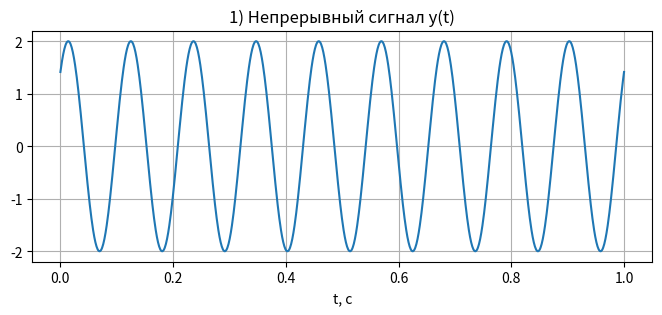
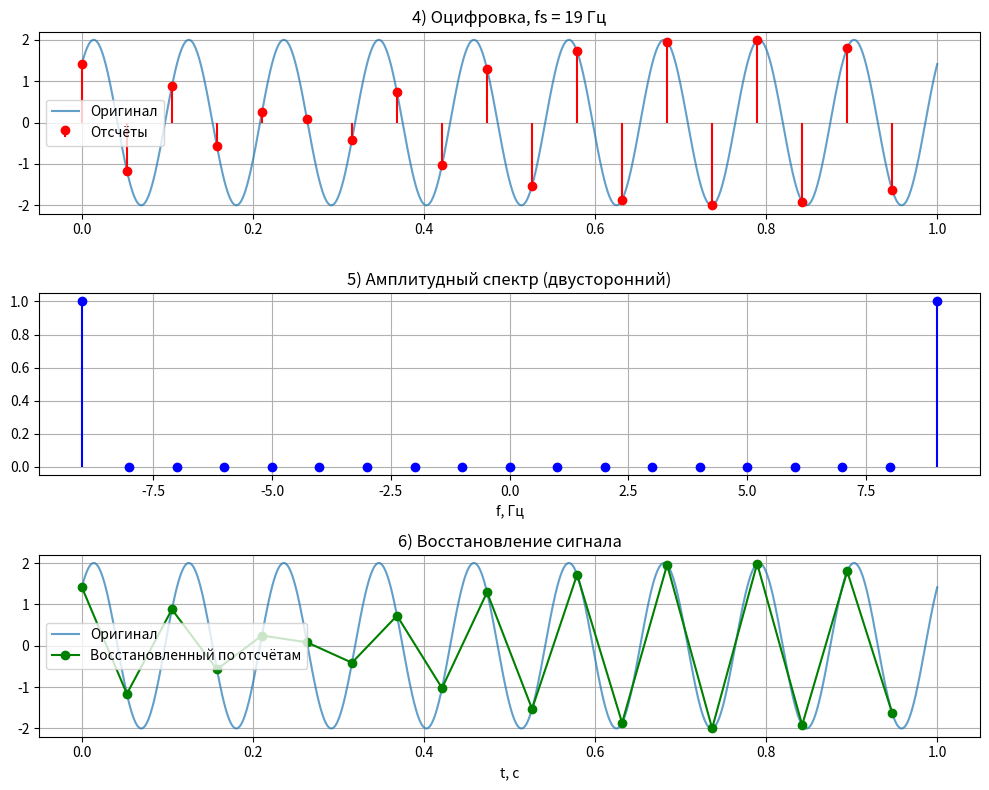
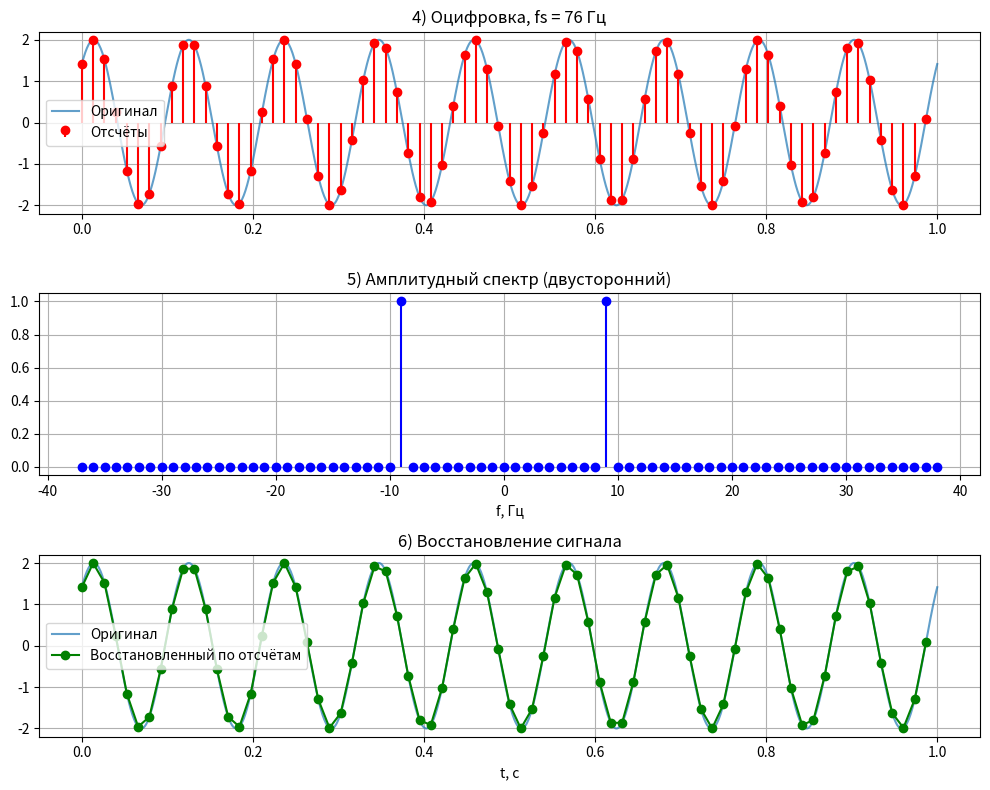

Recreate these plots in Python, in order.
import numpy as np
import matplotlib.pyplot as plt

A = 2
f = 9

def y(t):
    return A * np.sin(2 * np.pi * f * t + np.pi / 4)

def dft(x):
    N = len(x)
    F = np.zeros(N, dtype=complex)
    for k in range(N):
        s = 0
        for n in range(N):
            s += x[n] * np.exp(-2j * np.pi * k * n / N)
        F[k] = s
    return F


t_cont = np.linspace(0, 1, 1000)
plt.figure(figsize=(8, 3))
plt.plot(t_cont, y(t_cont))
plt.title("1) Непрерывный сигнал y(t)")
plt.xlabel("t, с")
plt.grid()
plt.show()

f_max = f
print(f"2) Максимальная частота f_max = {f_max} Гц")

fs_min = 2 * f_max
print(f"3) Минимальная частота дискретизации по Котельникову: fs > {fs_min} Гц")


def process_signal(fs, label):
    print(f"\nОбработка для fs = {fs} Гц ({label})")
    N = fs
    n = np.arange(N)
    t_disc = n / fs
    x = y(t_disc)
    F = dft(x)                     
    amp = np.abs(F) / N
    k = np.arange(N)
    freq = k * fs / N
    freq[freq > fs / 2] = freq[freq > fs / 2] - fs      
    threshold = 0.1 * np.max(amp)
    valid_pos_freqs = freq[(amp > threshold) & (freq >= 0)]
    if len(valid_pos_freqs) > 0:
        spectrum_width = valid_pos_freqs.max()
    else:
        spectrum_width = 0.0
        
    memory_bytes = x.nbytes
    
    print(f"4) Число отсчетов N = {N}. Объем памяти = {memory_bytes} байт (float64)")
    print(f"5) Ширина спектра = {spectrum_width:.2f} Гц")
    plt.figure(figsize=(10, 8))

    plt.subplot(3, 1, 1)
    plt.plot(t_cont, y(t_cont), label="Оригинал", alpha=0.7)
    plt.stem(t_disc, x, linefmt="r-", markerfmt="ro", basefmt=" ", label="Отсчёты")
    plt.title(f"4) Оцифровка, fs = {fs} Гц")
    plt.legend()
    plt.grid()

    plt.subplot(3, 1, 2)
    order = np.argsort(freq)       
    plt.stem(freq[order], amp[order], linefmt="b-", markerfmt="bo", basefmt=" ")
    plt.title("5) Амплитудный спектр (двусторонний)")
    plt.xlabel("f, Гц")
    plt.grid()

    plt.subplot(3, 1, 3)
    plt.plot(t_cont, y(t_cont), label="Оригинал", alpha=0.7)
    plt.plot(t_disc, x, "g-o", label="Восстановленный по отсчётам")
    plt.title("6) Восстановление сигнала")
    plt.xlabel("t, с")
    plt.legend()
    plt.grid()

    plt.tight_layout()
    plt.show()


fs1 = 2 * f + 1
process_signal(fs1, "базовая")

fs2 = fs1 * 4
process_signal(fs2, "увеличенная в 4 раза")
